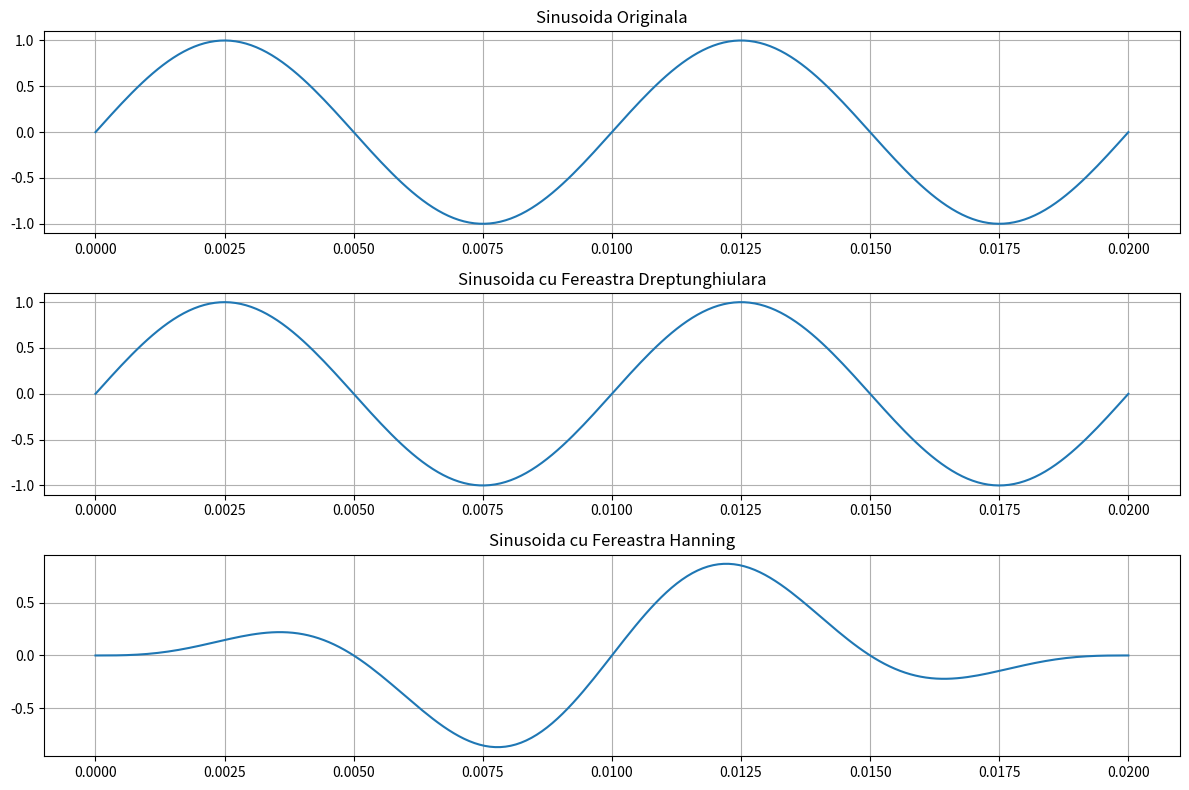

The matplotlib source for this figure:
import numpy as np
import matplotlib
matplotlib.use('Agg')
import matplotlib.pyplot as plt

def fereastra_dreptunghiulara(N):
    return np.ones(N)

def fereastra_hanning(N):
    return 0.5 * (1 - np.cos(2 * np.pi * np.arange(N) / (N - 1)))

t = np.linspace(0, 0.02, 200)
f = 100
A = 1
phi = 0
sinusoida = A * np.sin(2 * np.pi * f * t + phi)

Nw = 200
w_rect = fereastra_dreptunghiulara(Nw)
w_hanning = fereastra_hanning(Nw)

sinusoida_rect = sinusoida * w_rect
sinusoida_hanning = sinusoida * w_hanning

plt.figure(figsize=(12, 8))

plt.subplot(3, 1, 1)
plt.plot(t, sinusoida)
plt.title('Sinusoida Originala')
plt.grid(True)

plt.subplot(3, 1, 2)
plt.plot(t, sinusoida_rect)
plt.title('Sinusoida cu Fereastra Dreptunghiulara')
plt.grid(True)

plt.subplot(3, 1, 3)
plt.plot(t, sinusoida_hanning)
plt.title('Sinusoida cu Fereastra Hanning')
plt.grid(True)

plt.tight_layout()
plt.savefig('exercitiul5.png')
plt.close()
